Labelled photos from "data", an image-classification folder in lambertgeo/PHI. The possible labels are: negatif, negative, positif, positive.

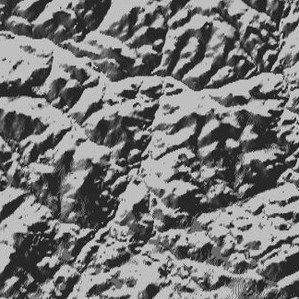
Label: positif

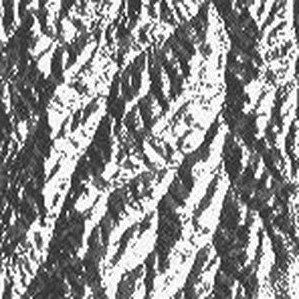
Label: negatif

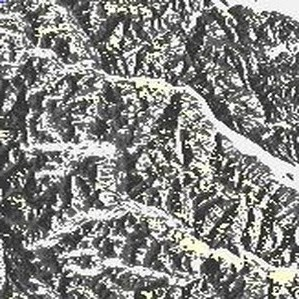
Label: negatif

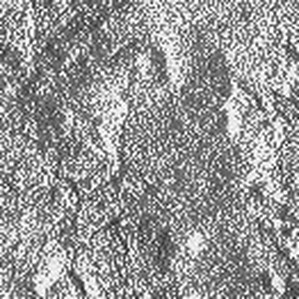
Label: negative

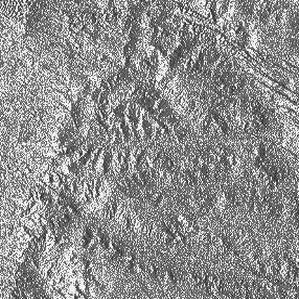
Label: positive

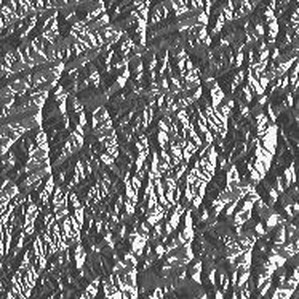
Label: positive
